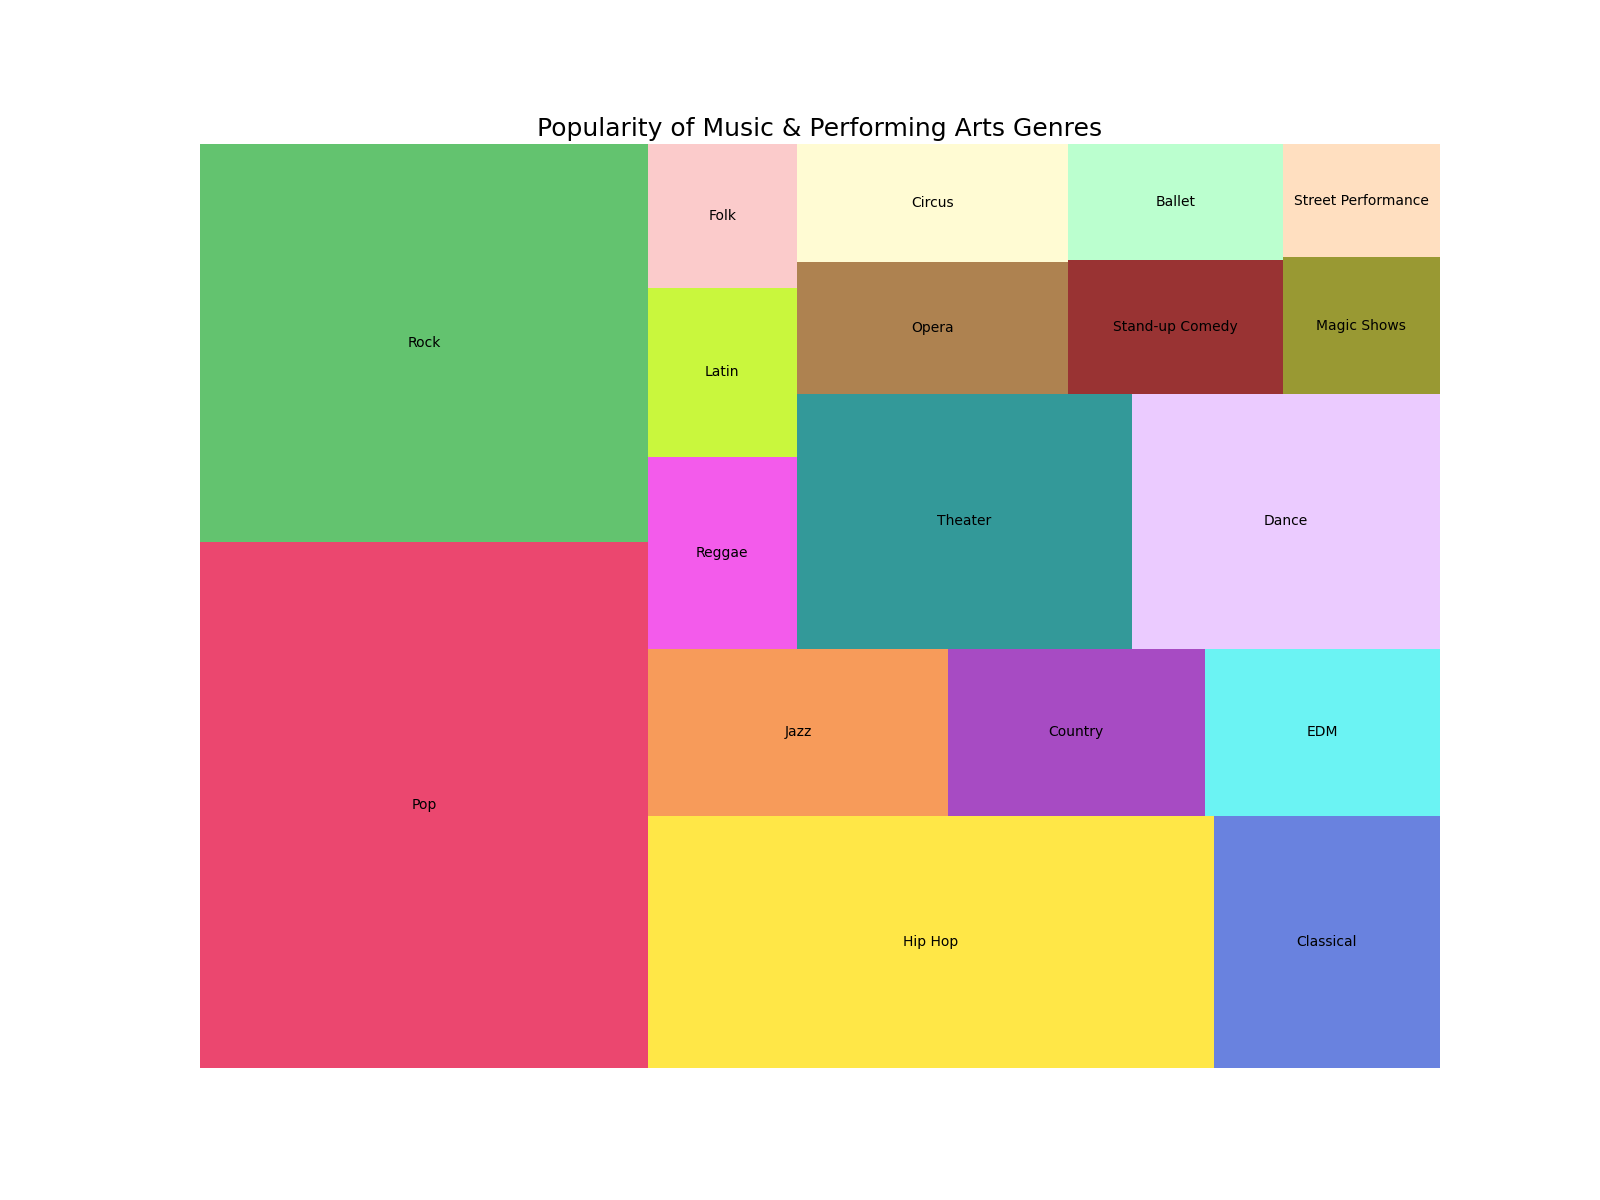

Source data for this figure (header and first rows):
Category, Subcategory, Popularity (in million)
Music, Pop, 3300
Music, Rock, 2500
Music, Hip Hop, 2000
Music, Classical, 800
Music, Jazz, 700
Music, Country, 600
Music, EDM, 550
Music, Reggae, 400
Music, Latin, 350
Music, Folk, 300
Performing Arts, Theater, 1200
Performing Arts, Dance, 1100
Performing Arts, Opera, 500
Performing Arts, Circus, 450
Performing Arts, Stand-up Comedy, 400
Performing Arts, Ballet, 350
Performing Arts, Magic Shows, 300
Performing Arts, Street Performance, 250
